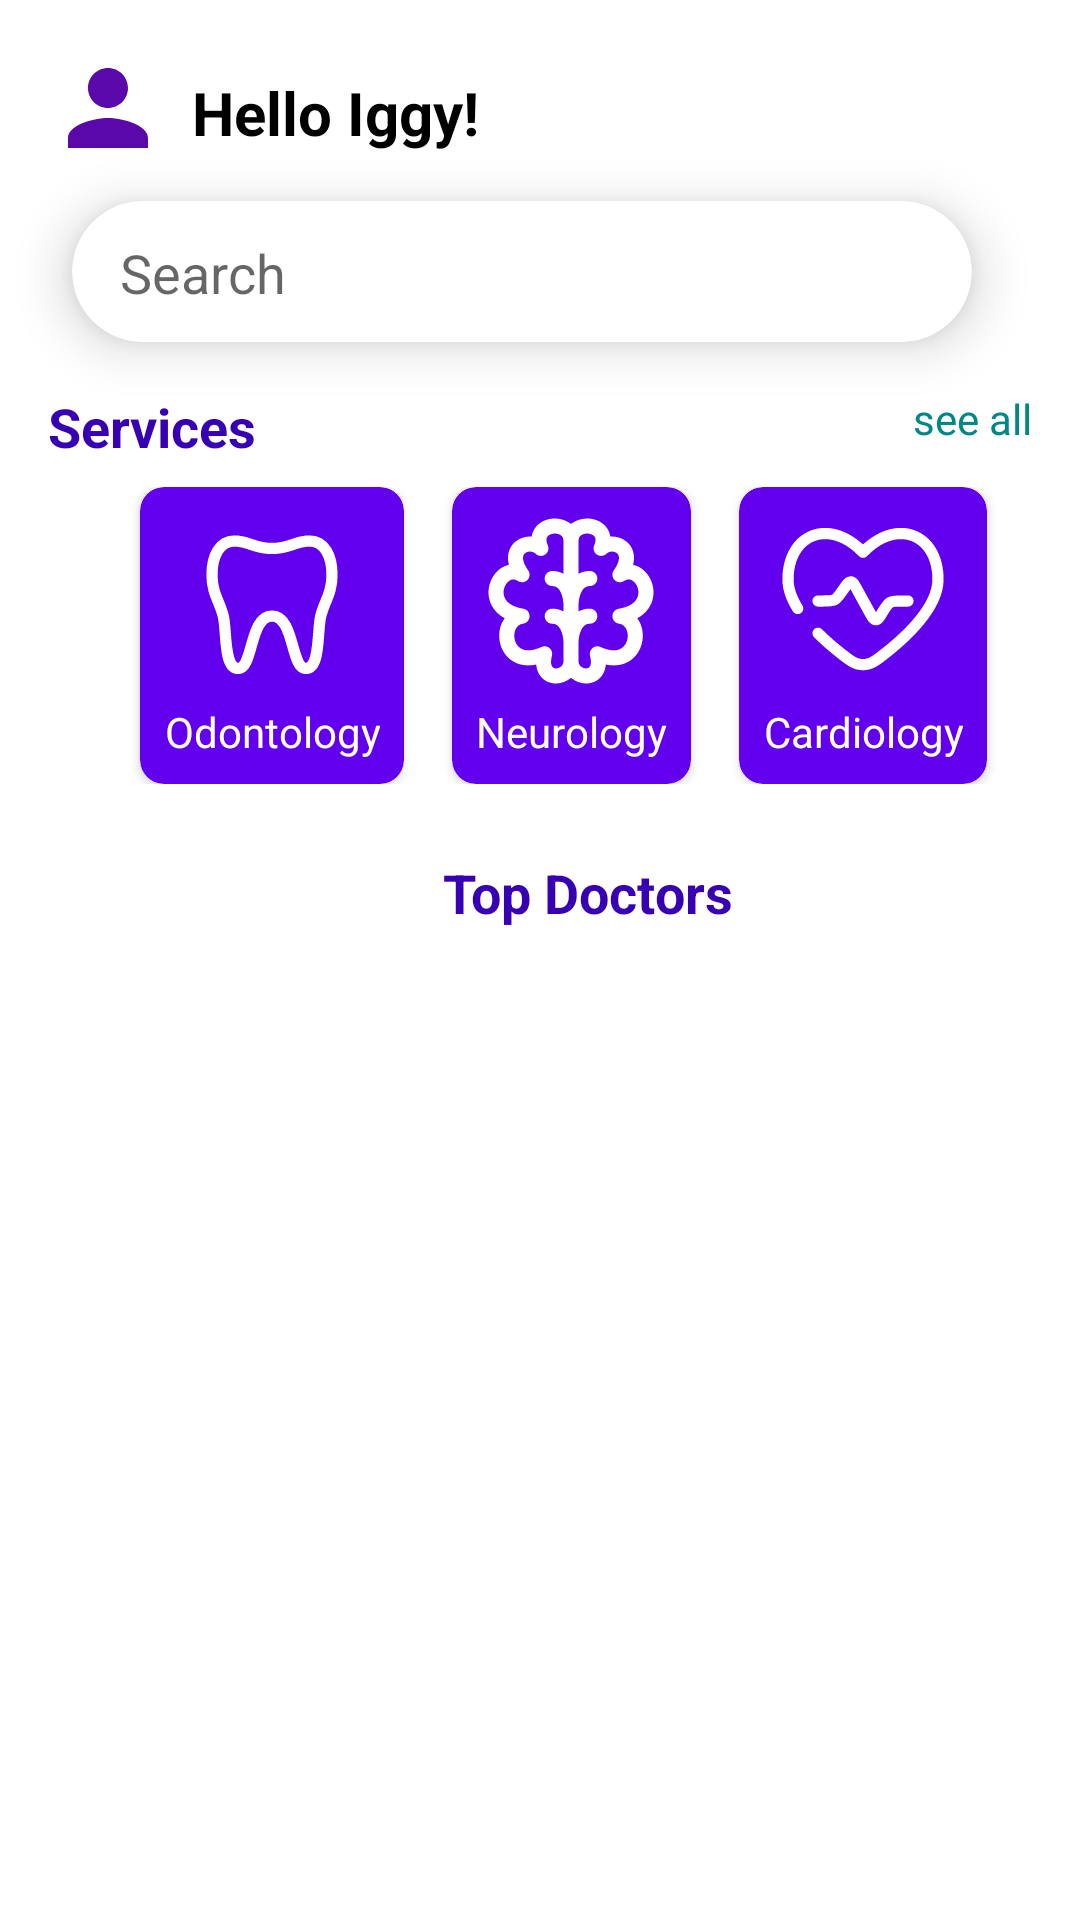

The Android layout XML behind this screen, and the referenced resources:
<!-- AndroidManifest.xml: application theme Theme.MyDoc -->
<!-- res/layout/fragment_home.xml -->
<?xml version="1.0" encoding="utf-8"?>
<androidx.constraintlayout.widget.ConstraintLayout xmlns:android="http://schemas.android.com/apk/res/android"
    xmlns:app="http://schemas.android.com/apk/res-auto"
    xmlns:tools="http://schemas.android.com/tools"
    android:layout_width="match_parent"
    android:layout_height="match_parent"
    tools:context=".ui.home.HomeFragment">

    <ImageView
        android:id="@+id/profile_image"
        android:layout_width="40dp"
        android:layout_height="40dp"
        android:layout_marginStart="16dp"
        android:layout_marginTop="16dp"
        android:contentDescription="Profile picture"
        android:scaleType="centerCrop"
        android:src="@drawable/ic_profile_placeholder"
        app:layout_constraintStart_toStartOf="parent"
        app:layout_constraintTop_toTopOf="parent"
        app:cardCornerRadius="30dp"
        />

    <TextView
        android:id="@+id/greeting_text"
        android:layout_width="wrap_content"
        android:layout_height="wrap_content"
        android:layout_marginStart="8dp"
        android:layout_marginTop="24dp"
        android:text="Hello Iggy!"
        android:textColor="@color/black"
        android:textSize="20sp"
        android:textStyle="bold"
        app:layout_constraintStart_toEndOf="@id/profile_image"
        app:layout_constraintTop_toTopOf="parent" />

    
    <androidx.cardview.widget.CardView
        android:id="@+id/search_bar_card"
        android:layout_width="300dp"
        android:layout_height="47dp"
        android:layout_margin="16dp"
        app:cardCornerRadius="24dp"
        app:cardElevation="10dp"
        app:layout_constraintEnd_toEndOf="@id/settings_icon"
        app:layout_constraintStart_toStartOf="parent"
        app:layout_constraintTop_toBottomOf="@id/greeting_text">

        <androidx.constraintlayout.widget.ConstraintLayout
            android:layout_width="295dp"
            android:layout_height="match_parent">

            <EditText
                android:id="@+id/search_bar"
                android:layout_width="0dp"
                android:layout_height="48dp"
                android:background="@android:color/transparent"
                android:drawableStart="@drawable/ic_search"
                android:drawablePadding="10dp"
                android:hint="Search"
                android:paddingStart="16dp"
                app:layout_constraintBottom_toBottomOf="parent"

                app:layout_constraintStart_toStartOf="parent"
                app:layout_constraintTop_toTopOf="parent" />


        </androidx.constraintlayout.widget.ConstraintLayout>

    </androidx.cardview.widget.CardView>

    

    <ImageView
        android:id="@+id/settings_icon"
        android:layout_width="36dp"
        android:layout_height="32dp"
        android:layout_marginTop="72dp"
        android:layout_marginEnd="12dp"
        android:contentDescription="Settings"
        android:src="@drawable/ic_filter"
        app:layout_constraintEnd_toEndOf="parent"
        app:layout_constraintTop_toTopOf="parent" />

    <TextView
        android:id="@+id/services_title"
        android:layout_width="wrap_content"
        android:layout_height="wrap_content"
        android:text="Services"
        android:textStyle="bold"
        android:textSize="18sp"
        android:textColor="?attr/colorPrimaryVariant"
        android:layout_marginTop="16dp"
        app:layout_constraintStart_toStartOf="parent"
        app:layout_constraintTop_toBottomOf="@id/search_bar_card"
        android:layout_marginStart="16dp"/>

    <TextView
        android:id="@+id/see_all_services"
        android:layout_width="wrap_content"
        android:layout_height="wrap_content"
        android:text="see all"
        android:textColor="@color/teal_700"
        android:layout_marginTop="16dp"
        app:layout_constraintEnd_toEndOf="parent"
        app:layout_constraintTop_toBottomOf="@id/search_bar_card"
        android:layout_marginEnd="16dp"/>
    <LinearLayout
        android:id="@+id/services_icons"
        android:layout_width="0dp"
        android:layout_height="wrap_content"
        android:orientation="horizontal"
        android:layout_marginTop="8dp"
        app:layout_constraintTop_toBottomOf="@id/services_title"
        app:layout_constraintStart_toStartOf="parent"
        app:layout_constraintEnd_toEndOf="parent"
        android:gravity="center"
        android:layout_marginHorizontal="16dp">

        
        <androidx.cardview.widget.CardView
            android:layout_width="wrap_content"
            android:layout_height="wrap_content"
            android:layout_marginStart="16dp"
            android:elevation="15dp"
            app:cardBackgroundColor="?attr/colorPrimary"
            app:cardCornerRadius="8dp">

            <LinearLayout
                android:layout_width="wrap_content"
                android:layout_height="wrap_content"
                android:orientation="vertical"
                android:gravity="center"
                android:padding="8dp"
                tools:ignore="ExtraText">

                <ImageView
                    android:layout_width="60dp"
                    android:layout_height="60dp"
                    android:src="@drawable/ic_tooth"
                    android:contentDescription="Odontology"
                    app:tint="@color/white"/>

                <TextView
                    android:layout_width="wrap_content"
                    android:layout_height="wrap_content"
                    android:text="Odontology"
                    android:textAlignment="center"
                    android:layout_marginTop="4dp"
                    android:textColor="@android:color/white" />
            </LinearLayout>
        </androidx.cardview.widget.CardView>

        
        <androidx.cardview.widget.CardView
            android:layout_width="wrap_content"
            android:layout_height="wrap_content"
            android:layout_marginStart="16dp"
            android:elevation="15dp"
            app:cardBackgroundColor="?attr/colorPrimary"
            app:cardCornerRadius="8dp">

            <LinearLayout
                android:layout_width="wrap_content"
                android:layout_height="wrap_content"
                android:orientation="vertical"
                android:gravity="center"
                android:padding="8dp">

                <ImageView
                    android:layout_width="60dp"
                    android:layout_height="60dp"
                    android:src="@drawable/ic_brain"
                    android:contentDescription="Neurology"
                    app:tint="@color/white" />

                <TextView
                    android:layout_width="wrap_content"
                    android:layout_height="wrap_content"
                    android:text="Neurology"
                    android:textAlignment="center"
                    android:layout_marginTop="4dp"
                    android:textColor="@android:color/white" />
            </LinearLayout>
        </androidx.cardview.widget.CardView>

        
        <androidx.cardview.widget.CardView
            android:layout_width="wrap_content"
            android:layout_height="wrap_content"
            android:layout_marginStart="16dp"
            android:elevation="15dp"
            app:cardBackgroundColor="?attr/colorPrimary"
            app:cardCornerRadius="8dp">

            <LinearLayout
                android:layout_width="wrap_content"
                android:layout_height="wrap_content"
                android:orientation="vertical"
                android:gravity="center"
                android:padding="8dp">

                <ImageView
                    android:layout_width="60dp"
                    android:layout_height="60dp"
                    android:src="@drawable/ic_heart"
                    android:contentDescription="Cardiology"
                    app:tint="@color/white"/>

                <TextView
                    android:layout_width="wrap_content"
                    android:layout_height="wrap_content"
                    android:text="Cardiology"
                    android:textAlignment="center"
                    android:layout_marginTop="4dp"
                    android:textColor="@android:color/white" />
            </LinearLayout>
        </androidx.cardview.widget.CardView>

    </LinearLayout>

    <LinearLayout
        android:id="@+id/doctors_section"
        android:layout_width="match_parent"
        android:layout_height="wrap_content"
        android:orientation="vertical"
        android:layout_marginTop="8dp"
        app:layout_constraintTop_toBottomOf="@id/services_icons"
        app:layout_constraintStart_toStartOf="parent"
        app:layout_constraintEnd_toEndOf="parent"
        android:gravity="center"
        >
        
        <TextView
            android:id="@+id/top_doctors_title"
            android:layout_width="wrap_content"
            android:layout_height="wrap_content"
            android:text="Top Doctors"
            android:textStyle="bold"
            android:textSize="18sp"
            android:textColor="?attr/colorPrimaryVariant"
            android:layout_marginTop="16dp"
            app:layout_constraintStart_toStartOf="parent"
            app:layout_constraintEnd_toEndOf="parent"
            android:layout_marginStart="16dp"/>



    </LinearLayout>
    
    <androidx.recyclerview.widget.RecyclerView
        android:id="@+id/doctor_list"
        android:layout_width="0dp"
        android:layout_height="wrap_content"
        android:layout_marginHorizontal="10dp"
        android:layout_marginTop="8dp"
        android:layout_marginBottom="304dp"
        app:layout_constraintTop_toBottomOf="@id/doctors_section"
        app:layout_constraintStart_toStartOf="parent"
        app:layout_constraintEnd_toEndOf="parent"
        />


</androidx.constraintlayout.widget.ConstraintLayout>
<!-- resources referenced by this layout -->
<resources>
  <color name="black">#FF000000</color>
  <color name="teal_700">#FF018786</color>
  <color name="white">#FFFFFFFF</color>
  <!-- drawable ic_brain: vector/xml drawable (drawable, 4500 chars, omitted) -->
  <!-- drawable ic_heart: vector/xml drawable (drawable, 2217 chars, omitted) -->
  <!-- drawable ic_profile_placeholder (drawable) -->
  <vector xmlns:android="http://schemas.android.com/apk/res/android" android:height="24dp" android:tint="#5A08A9" android:viewportHeight="24" android:viewportWidth="24" android:width="24dp">
        
      <path android:fillColor="@android:color/white" android:pathData="M12,12c2.21,0 4,-1.79 4,-4s-1.79,-4 -4,-4 -4,1.79 -4,4 1.79,4 4,4zM12,14c-2.67,0 -8,1.34 -8,4v2h16v-2c0,-2.66 -5.33,-4 -8,-4z"/>
      
  </vector>
  <!-- drawable ic_tooth (drawable) -->
  <vector xmlns:android="http://schemas.android.com/apk/res/android"
      android:width="800dp"
      android:height="800dp"
      android:viewportWidth="24"
      android:viewportHeight="24">
    <path
        android:pathData="M9.198,4.458C8.554,4.223 7.944,4 7,4C5,4 4,6 4,8.5C4,10.099 4.409,11.084 4.834,12.109C5.074,12.688 5.32,13.279 5.5,14C5.649,14.596 5.709,15.458 5.773,16.375C5.924,18.536 6.096,21 7.5,21C8.399,21 8.793,19.586 9.227,18.029C9.758,16.121 10.349,14 12,14C13.651,14 14.242,16.121 14.774,18.029C15.207,19.586 15.601,21 16.5,21C17.904,21 18.076,18.536 18.227,16.375C18.291,15.458 18.351,14.596 18.5,14C18.68,13.279 18.926,12.688 19.166,12.109C19.591,11.084 20,10.099 20,8.5C20,6 19,4 17,4C16.056,4 15.446,4.223 14.802,4.458C14.082,4.721 13.32,5 12,5C10.68,5 9.918,4.721 9.198,4.458Z"
        android:strokeLineJoin="round"
        android:strokeWidth="1.5"
        android:fillColor="#00000000"
        android:strokeColor="@color/white"
        android:strokeLineCap="round"/>
  </vector>
  <style name="Theme.MyDoc" parent="Theme.MaterialComponents.DayNight.DarkActionBar">
          
          <item name="colorPrimary">@color/purple_500</item>
          <item name="colorPrimaryVariant">@color/purple_700</item>
          <item name="colorOnPrimary">@color/white</item>
          
          <item name="colorSecondary">@color/teal_200</item>
          <item name="colorSecondaryVariant">@color/teal_700</item>
          <item name="colorOnSecondary">@color/black</item>
          
          <item name="android:statusBarColor">?attr/colorPrimaryVariant</item>
          
      </style>
  <color name="purple_500">#FF6200EE</color>
  <color name="purple_700">#FF3700B3</color>
  <color name="teal_200">#FF03DAC5</color>
</resources>
